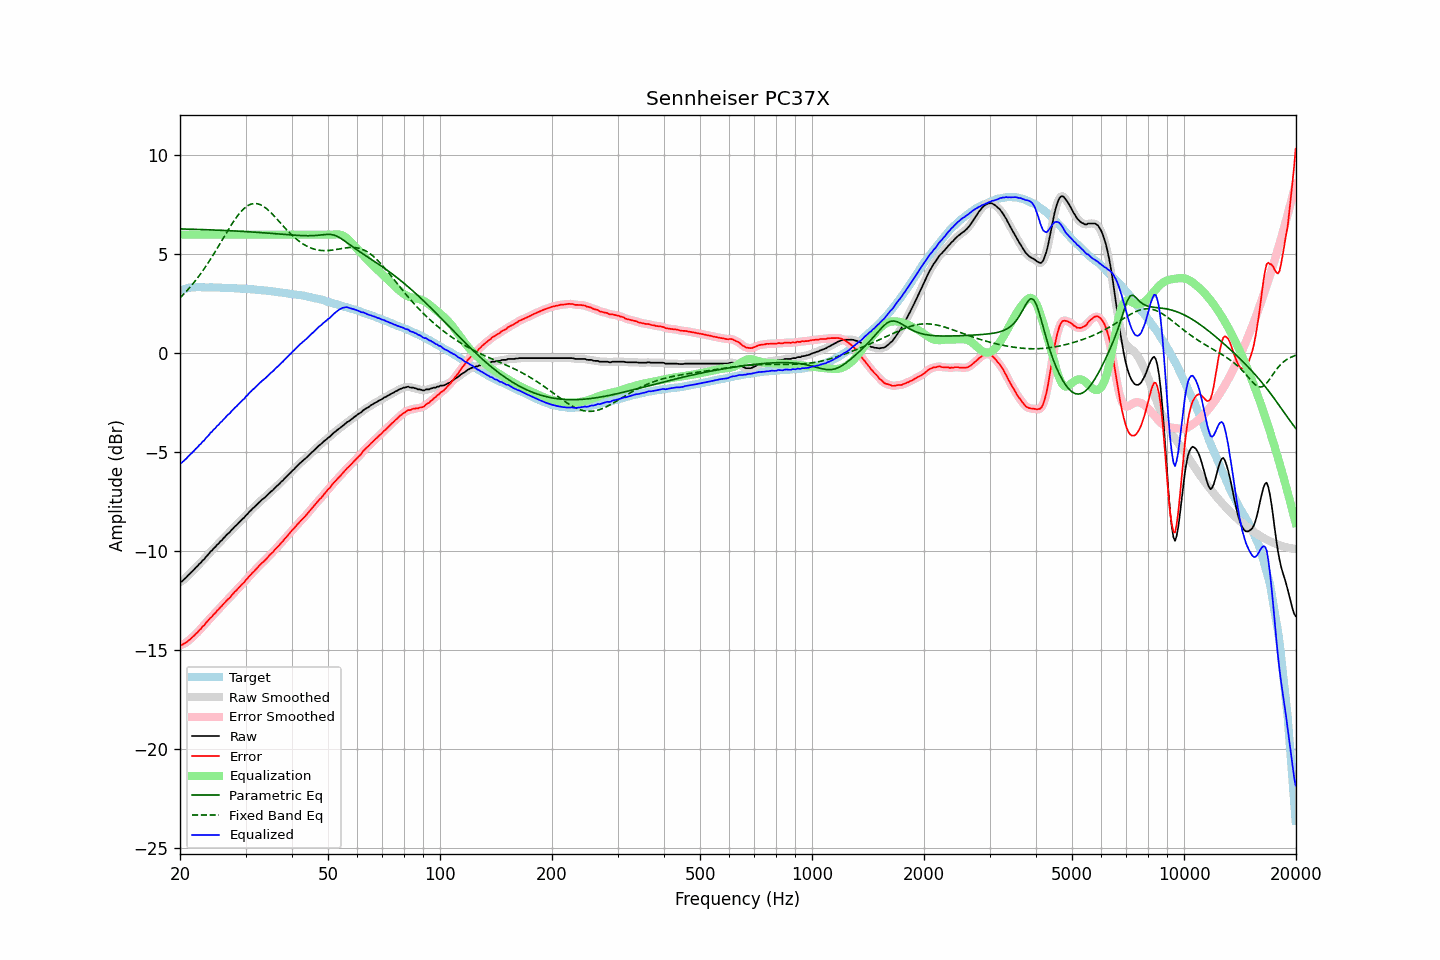

Values plotted in this chart, from the file beside it:
frequency, raw, error, smoothed, error_smoothed, equalization, parametric_eq, fixed_band_eq, equalized_raw, equalized_smoothed, target
20.00, -11.53, -14.71, -11.55, -14.72, 6.00, 6.29, 2.81, -5.53, -5.55, 3.18
20.20, -11.52, -14.73, -11.50, -14.71, 6.00, 6.29, 2.89, -5.52, -5.50, 3.21
20.40, -11.44, -14.68, -11.45, -14.68, 6.00, 6.29, 2.97, -5.44, -5.45, 3.24
20.61, -11.38, -14.63, -11.38, -14.64, 6.00, 6.28, 3.06, -5.38, -5.38, 3.25
20.81, -11.30, -14.59, -11.29, -14.58, 6.00, 6.28, 3.14, -5.30, -5.29, 3.28
21.02, -11.20, -14.52, -11.22, -14.52, 6.00, 6.28, 3.23, -5.20, -5.22, 3.31
21.23, -11.13, -14.46, -11.13, -14.46, 6.00, 6.28, 3.32, -5.13, -5.13, 3.32
21.44, -11.05, -14.39, -11.05, -14.38, 6.00, 6.28, 3.42, -5.05, -5.05, 3.33
21.66, -10.97, -14.31, -10.97, -14.31, 6.00, 6.27, 3.51, -4.97, -4.97, 3.34
21.87, -10.89, -14.23, -10.89, -14.23, 6.00, 6.27, 3.62, -4.89, -4.89, 3.34
22.09, -10.79, -14.14, -10.80, -14.15, 6.00, 6.27, 3.72, -4.79, -4.80, 3.35
22.31, -10.73, -14.08, -10.72, -14.07, 6.00, 6.27, 3.82, -4.73, -4.72, 3.35
22.54, -10.63, -13.98, -10.64, -13.98, 6.00, 6.26, 3.93, -4.63, -4.64, 3.35
22.76, -10.56, -13.91, -10.56, -13.90, 6.00, 6.26, 4.04, -4.56, -4.56, 3.35
22.99, -10.45, -13.79, -10.47, -13.81, 6.00, 6.26, 4.16, -4.45, -4.47, 3.34
23.22, -10.39, -13.73, -10.38, -13.72, 6.00, 6.25, 4.27, -4.39, -4.38, 3.34
23.45, -10.28, -13.62, -10.29, -13.63, 6.00, 6.25, 4.39, -4.28, -4.29, 3.34
23.69, -10.20, -13.53, -10.20, -13.53, 6.00, 6.25, 4.52, -4.20, -4.20, 3.34
23.92, -10.11, -13.45, -10.11, -13.44, 6.00, 6.25, 4.64, -4.11, -4.11, 3.34
24.16, -10.00, -13.35, -10.02, -13.36, 6.00, 6.24, 4.77, -4.00, -4.02, 3.34
24.40, -9.94, -13.29, -9.93, -13.27, 6.00, 6.24, 4.89, -3.94, -3.93, 3.34
24.65, -9.84, -13.17, -9.84, -13.18, 6.00, 6.24, 5.03, -3.84, -3.84, 3.33
24.89, -9.77, -13.10, -9.76, -13.10, 6.00, 6.23, 5.16, -3.77, -3.76, 3.33
25.14, -9.66, -12.99, -9.67, -13.00, 6.00, 6.23, 5.29, -3.66, -3.67, 3.33
25.39, -9.60, -12.93, -9.59, -12.92, 6.00, 6.23, 5.43, -3.60, -3.59, 3.33
25.65, -9.50, -12.82, -9.51, -12.83, 6.00, 6.22, 5.56, -3.50, -3.51, 3.33
25.91, -9.44, -12.75, -9.43, -12.75, 6.00, 6.22, 5.70, -3.44, -3.43, 3.32
26.16, -9.33, -12.65, -9.34, -12.65, 6.00, 6.22, 5.84, -3.33, -3.34, 3.32
26.43, -9.26, -12.57, -9.25, -12.57, 6.00, 6.21, 5.97, -3.26, -3.25, 3.32
26.69, -9.16, -12.48, -9.17, -12.48, 6.00, 6.21, 6.11, -3.16, -3.17, 3.31
26.96, -9.09, -12.40, -9.09, -12.40, 6.00, 6.20, 6.24, -3.09, -3.09, 3.31
27.23, -9.03, -12.34, -9.01, -12.32, 6.00, 6.20, 6.37, -3.03, -3.01, 3.31
27.50, -8.92, -12.23, -8.92, -12.23, 6.00, 6.20, 6.50, -2.92, -2.92, 3.31
27.77, -8.84, -12.14, -8.84, -12.14, 6.00, 6.19, 6.63, -2.84, -2.84, 3.30
28.05, -8.74, -12.04, -8.75, -12.05, 6.00, 6.19, 6.75, -2.74, -2.75, 3.30
28.33, -8.68, -11.97, -8.68, -11.97, 6.00, 6.18, 6.86, -2.68, -2.68, 3.29
28.62, -8.60, -11.88, -8.60, -11.88, 6.00, 6.18, 6.97, -2.60, -2.60, 3.28
28.90, -8.51, -11.80, -8.51, -11.79, 6.00, 6.17, 7.07, -2.51, -2.51, 3.28
29.19, -8.43, -11.71, -8.43, -11.71, 6.00, 6.17, 7.17, -2.43, -2.43, 3.27
29.48, -8.34, -11.62, -8.35, -11.63, 6.00, 6.16, 7.25, -2.34, -2.35, 3.28
29.78, -8.29, -11.55, -8.27, -11.54, 6.00, 6.16, 7.33, -2.29, -2.27, 3.27
30.08, -8.18, -11.44, -8.19, -11.45, 6.00, 6.16, 7.40, -2.18, -2.19, 3.27
30.38, -8.11, -11.36, -8.10, -11.36, 6.00, 6.15, 7.46, -2.11, -2.10, 3.25
30.68, -8.00, -11.26, -8.01, -11.26, 6.00, 6.14, 7.50, -2.00, -2.01, 3.25
30.99, -7.94, -11.18, -7.93, -11.17, 6.00, 6.14, 7.54, -1.94, -1.93, 3.24
31.30, -7.85, -11.08, -7.85, -11.09, 6.00, 6.13, 7.56, -1.85, -1.85, 3.24
31.61, -7.77, -11.01, -7.77, -11.00, 6.00, 6.13, 7.57, -1.77, -1.77, 3.24
31.93, -7.70, -10.92, -7.69, -10.92, 6.00, 6.12, 7.57, -1.70, -1.69, 3.22
32.24, -7.61, -10.82, -7.61, -10.83, 6.00, 6.12, 7.56, -1.61, -1.61, 3.21
32.57, -7.54, -10.74, -7.53, -10.74, 6.00, 6.11, 7.54, -1.54, -1.53, 3.21
32.89, -7.45, -10.66, -7.46, -10.66, 6.00, 6.11, 7.51, -1.45, -1.46, 3.21
33.22, -7.38, -10.58, -7.39, -10.58, 6.00, 6.10, 7.47, -1.38, -1.39, 3.19
33.55, -7.32, -10.51, -7.32, -10.51, 6.00, 6.09, 7.42, -1.32, -1.32, 3.19
33.89, -7.25, -10.43, -7.25, -10.43, 6.00, 6.09, 7.37, -1.25, -1.25, 3.18
34.23, -7.18, -10.35, -7.18, -10.35, 6.00, 6.08, 7.30, -1.18, -1.18, 3.17
34.57, -7.09, -10.26, -7.09, -10.26, 6.00, 6.08, 7.23, -1.09, -1.09, 3.16
34.92, -7.02, -10.16, -7.02, -10.17, 6.00, 6.07, 7.16, -1.02, -1.02, 3.15
35.27, -6.95, -10.09, -6.95, -10.09, 6.00, 6.06, 7.08, -0.95, -0.95, 3.14
35.62, -6.88, -10.02, -6.87, -10.00, 6.00, 6.06, 6.99, -0.88, -0.87, 3.13
35.97, -6.79, -9.91, -6.80, -9.92, 6.00, 6.05, 6.91, -0.79, -0.80, 3.12
... 635 more rows
